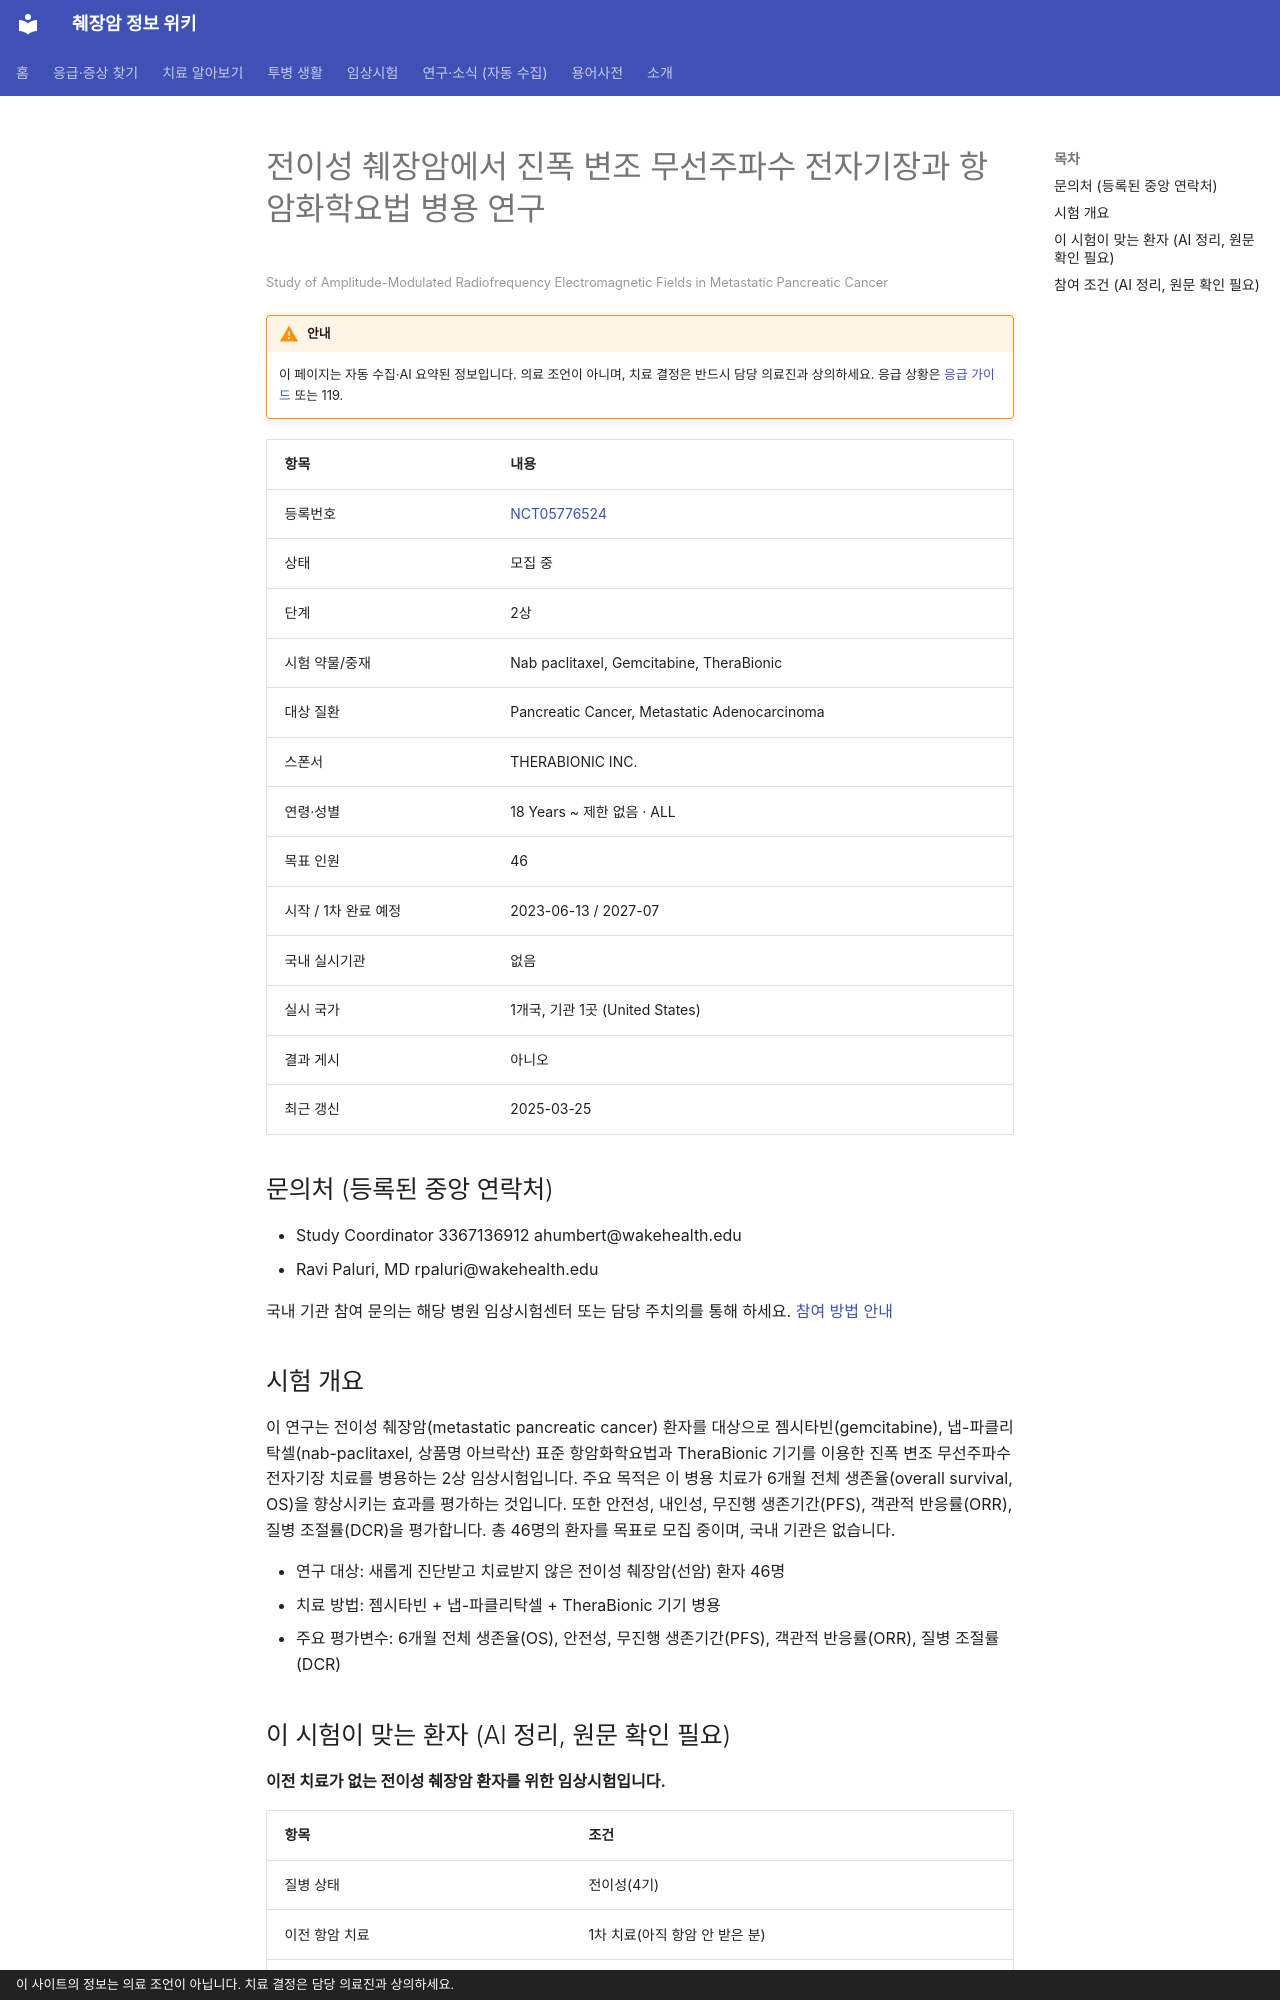

repository: hizorro88-rgb/papersearcher · page: _generated/trials/NCT05776524/index.html · generator: mkdocs · copyright: 이 사이트의 정보는 의료 조언이 아닙니다. 치료 결정은 담당 의료진과 상의하세요.

---
title: "NCT05776524 전이성 췌장암에서 진폭 변조 무선주파수 전자기장과 항암화학요법 병용 연구"
description: "2상 · 모집 중"
comments: true
search:
  boost: 0.4
---

# 전이성 췌장암에서 진폭 변조 무선주파수 전자기장과 항암화학요법 병용 연구

<small>Study of Amplitude-Modulated Radiofrequency Electromagnetic Fields in Metastatic Pancreatic Cancer</small>

!!! warning "안내"
    이 페이지는 자동 수집·AI 요약된 정보입니다. 의료 조언이 아니며, 치료 결정은 반드시 담당 의료진과 상의하세요. 응급 상황은 [응급 가이드](../../guides/emergency/index.md) 또는 119.

| 항목 | 내용 |
|---|---|
| 등록번호 | [NCT05776524](https://clinicaltrials.gov/study/NCT05776524) |
| 상태 | 모집 중 |
| 단계 | 2상 |
| 시험 약물/중재 | Nab paclitaxel, Gemcitabine, TheraBionic |
| 대상 질환 | Pancreatic Cancer, Metastatic Adenocarcinoma |
| 스폰서 | THERABIONIC INC. |
| 연령·성별 | 18 Years ~ 제한 없음 · ALL |
| 목표 인원 | 46 |
| 시작 / 1차 완료 예정 | 2023-06-13 / 2027-07 |
| 국내 실시기관 | 없음 |
| 실시 국가 | 1개국, 기관 1곳 (United States) |
| 결과 게시 | 아니오 |
| 최근 갱신 | 2025-03-25 |

## 문의처 (등록된 중앙 연락처)

- Study Coordinator 3367136912 ahumbert@wakehealth.edu
- Ravi Paluri, MD rpaluri@wakehealth.edu

국내 기관 참여 문의는 해당 병원 임상시험센터 또는 담당 주치의를 통해 하세요. [참여 방법 안내](../../guides/trials/how-to-apply.md)

## 시험 개요

이 연구는 전이성 췌장암(metastatic pancreatic cancer) 환자를 대상으로 젬시타빈(gemcitabine), 냅-파클리탁셀(nab-paclitaxel, 상품명 아브락산) 표준 항암화학요법과 TheraBionic 기기를 이용한 진폭 변조 무선주파수 전자기장 치료를 병용하는 2상 임상시험입니다. 주요 목적은 이 병용 치료가 6개월 전체 생존율(overall survival, OS)을 향상시키는 효과를 평가하는 것입니다. 또한 안전성, 내인성, 무진행 생존기간(PFS), 객관적 반응률(ORR), 질병 조절률(DCR)을 평가합니다. 총 46명의 환자를 목표로 모집 중이며, 국내 기관은 없습니다.

- 연구 대상: 새롭게 진단받고 치료받지 않은 전이성 췌장암(선암) 환자 46명
- 치료 방법: 젬시타빈 + 냅-파클리탁셀 + TheraBionic 기기 병용
- 주요 평가변수: 6개월 전체 생존율(OS), 안전성, 무진행 생존기간(PFS), 객관적 반응률(ORR), 질병 조절률(DCR)

## 이 시험이 맞는 환자 (AI 정리, 원문 확인 필요)

**이전 치료가 없는 전이성 췌장암 환자를 위한 임상시험입니다.**

| 항목 | 조건 |
|---|---|
| 질병 상태 | 전이성(4기) |
| 이전 항암 치료 | 1차 치료(아직 항암 안 받은 분) |
| 받았으면 참여 불가 | 젬시타빈, 탁산(아브락산 등) |
| ECOG 수행능력 | 1 이하 |
| 측정 가능 병변 | 필요 |

주요 제외 기준: 뇌전이가 있는 경우 · 칼슘 통로 차단제를 복용 중인 경우 · 활동성 감염이 있는 경우 · 과거 3년 이내 다른 암 병력이 있는 경우

내 상황에 맞는지 한 번에 보려면 [맞춤 임상시험 찾기](../../guides/trials/finder.md).
